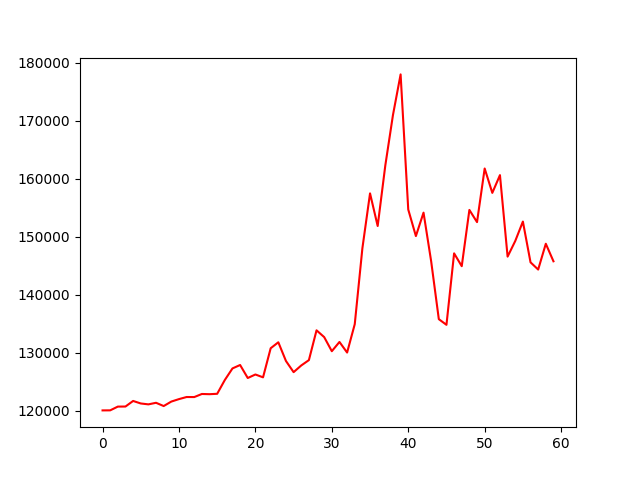

Source data for this figure (header and first rows):
, 0
0, 120032
1, 120041
2, 120686
3, 120700
4, 121661
5, 121227
6, 121073
7, 121345
8, 120782
9, 121555
10, 121978
11, 122340
12, 122331
13, 122864
14, 122828
15, 122895
16, 125275
17, 127269
18, 127860
19, 125618
20, 126224
21, 125734
22, 130749
23, 131779
24, 128551
25, 126627
26, 127781
27, 128702
28, 133840
29, 132673
30, 130241
31, 131834
32, 130007
33, 134898
34, 147993
35, 157459
36, 151826
37, 162282
38, 170966
39, 177973
40, 154670
41, 150095
42, 154134
43, 145725
44, 135764
45, 134789
46, 147113
47, 144901
48, 154601
49, 152499
50, 161746
51, 157542
52, 160606
53, 146550
54, 149243
55, 152595
56, 145566
57, 144320
58, 148769
59, 145746
